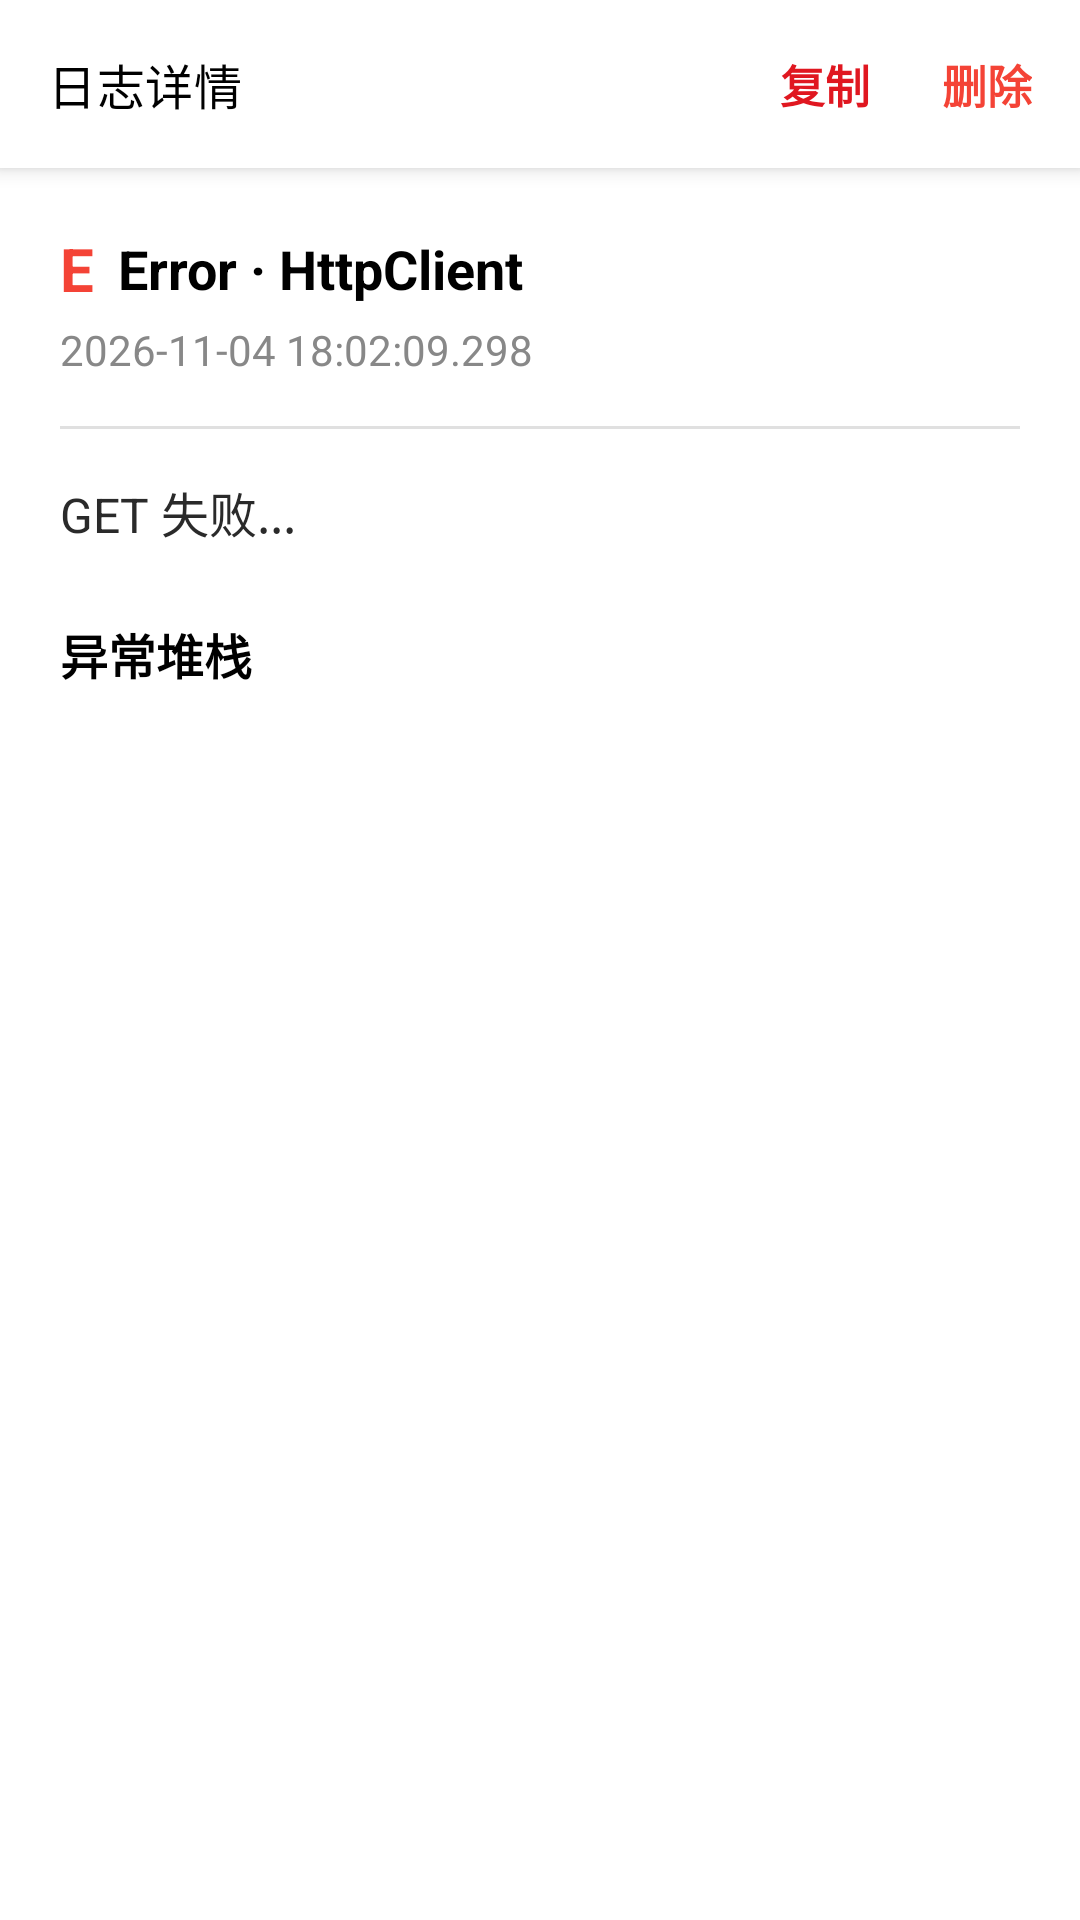

Layout XML and referenced resources for this Android screen:
<!-- AndroidManifest.xml: application theme AppTheme -->
<!-- res/layout/activity_log_detail.xml -->
<?xml version="1.0" encoding="utf-8"?>
<LinearLayout xmlns:android="http://schemas.android.com/apk/res/android"
    xmlns:app="http://schemas.android.com/apk/res-auto"
    android:layout_width="match_parent"
    android:layout_height="match_parent"
    android:background="@color/slight_light_light_gray"
    android:orientation="vertical">

    <com.google.android.material.appbar.MaterialToolbar
        android:id="@+id/detail_toolbar"
        style="@style/Toolbar"
        android:layout_width="match_parent"
        android:layout_height="wrap_content"
        android:background="@color/white"
        android:minHeight="?attr/actionBarSize"
        app:title="日志详情"
        app:titleTextColor="@color/black"
        app:titleTextAppearance="@style/Toolbar.TitleText">

        <LinearLayout
            android:layout_width="wrap_content"
            android:layout_height="match_parent"
            android:layout_gravity="end"
            android:gravity="center_vertical"
            android:orientation="horizontal">

            <TextView
                android:id="@+id/btn_copy"
                android:layout_width="wrap_content"
                android:layout_height="wrap_content"
                android:background="?attr/selectableItemBackground"
                android:padding="12dp"
                android:text="复制"
                android:textColor="@color/pojie_logo"
                android:textSize="15sp"
                android:textStyle="bold" />

            <TextView
                android:id="@+id/btn_delete"
                android:layout_width="wrap_content"
                android:layout_height="wrap_content"
                android:background="?attr/selectableItemBackground"
                android:padding="12dp"
                android:layout_marginEnd="4dp"
                android:text="删除"
                android:textColor="#F44336"
                android:textSize="15sp"
                android:textStyle="bold" />
        </LinearLayout>
    </com.google.android.material.appbar.MaterialToolbar>

    <ScrollView
        android:layout_width="match_parent"
        android:layout_height="match_parent"
        android:background="@color/white">

        <LinearLayout
            android:layout_width="match_parent"
            android:layout_height="wrap_content"
            android:orientation="vertical"
            android:padding="20dp">

            
            <LinearLayout
                android:layout_width="match_parent"
                android:layout_height="wrap_content"
                android:orientation="horizontal"
                android:gravity="center_vertical">

                <TextView
                    android:id="@+id/tv_level"
                    android:layout_width="wrap_content"
                    android:layout_height="wrap_content"
                    android:text="E"
                    android:textColor="#F44336"
                    android:textSize="20sp"
                    android:textStyle="bold" />

                <TextView
                    android:id="@+id/tv_tag"
                    android:layout_width="0dp"
                    android:layout_weight="1"
                    android:layout_height="wrap_content"
                    android:layout_marginStart="8dp"
                    android:text="Error · HttpClient"
                    android:textColor="@color/black"
                    android:textSize="18sp"
                    android:textStyle="bold" />
            </LinearLayout>

            <TextView
                android:id="@+id/tv_time"
                android:layout_width="wrap_content"
                android:layout_height="wrap_content"
                android:layout_marginTop="4dp"
                android:text="2026-11-04 18:02:09.298"
                android:textColor="#888888"
                android:textSize="14sp" />

            <View
                android:layout_width="match_parent"
                android:layout_height="1dp"
                android:layout_marginTop="16dp"
                android:layout_marginBottom="16dp"
                android:background="#E0E0E0" />

            
            <TextView
                android:id="@+id/tv_message"
                android:layout_width="match_parent"
                android:layout_height="wrap_content"
                android:lineSpacingExtra="4dp"
                android:text="GET 失败..."
                android:textColor="@color/black_effective"
                android:textSize="16sp"
                android:textIsSelectable="true" />

            
            <TextView
                android:id="@+id/tv_stack_title"
                android:layout_width="wrap_content"
                android:layout_height="wrap_content"
                android:layout_marginTop="24dp"
                android:text="异常堆栈"
                android:textColor="@color/black"
                android:textSize="16sp"
                android:textStyle="bold" />

            <TextView
                android:id="@+id/tv_stack"
                android:layout_width="match_parent"
                android:layout_height="wrap_content"
                android:layout_marginTop="8dp"
                android:fontFamily="monospace"
                android:lineSpacingExtra="2dp"
                android:textColor="#555555"
                android:textSize="13sp"
                android:textIsSelectable="true" />
        </LinearLayout>
    </ScrollView>
</LinearLayout>
<!-- resources referenced by this layout -->
<resources>
  <color name="black">#000000</color>
  <color name="black_effective">#2a2a2a</color>
  <color name="pojie_logo">#E01720</color>
  <color name="slight_light_light_gray">#F7F8FA</color>
  <color name="white">#ffffff</color>
  <style name="Toolbar" parent="Widget.MaterialComponents.Toolbar">
          <item name="android:layout_width">match_parent</item>
          <item name="android:layout_height">?attr/actionBarSize</item>
          <item name="android:background">@color/white</item>
          <item name="colorControlNormal">@color/black</item>
          <item name="android:fitsSystemWindows">false</item>
          <item name="titleTextColor">@color/black</item>
      </style>
  <style name="Toolbar.TitleText" parent="TextAppearance.MaterialComponents.Subtitle1">
          <item name="android:textColor">@color/black</item>
          <item name="android:textSize">16sp</item>
          <item name="android:paddingStart">16dp</item>
          <item name="android:ellipsize">end</item>
      </style>
  <color name="colorAccent">@color/pojie_logo</color>
  <style name="MaterialDrawer.DrawerArrowStyle" parent="Widget.AppCompat.DrawerArrowToggle">
          <item name="spinBars">false</item>
          <item name="color">@color/black</item>
      </style>
  <style name="LCGOverflowButtonStyle" parent="Widget.AppCompat.ActionButton.Overflow">
          <item name="android:tint">@color/black</item>
      </style>
  <style name="LCGSearchView" parent="Widget.AppCompat.SearchView">
          <item name="defaultQueryHint">@string/input_key_word</item>
          <item name="queryBackground">@color/white</item>
          <item name="submitBackground">@color/white</item>
      </style>
  <style name="AppToolbarStyle" parent="Widget.MaterialComponents.Toolbar.Primary">
          <item name="android:background">@color/white</item>
          <item name="titleTextColor">@color/black</item>
          <item name="subtitleTextColor">@color/black</item>
          <item name="navigationIconTint">@color/black</item>
          <item name="actionMenuTextColor">@color/black</item>
          <item name="actionOverflowButtonStyle">@style/LCGOverflowButtonStyle.Black</item>
          <item name="elevation">0dp</item>
      </style>
  <string name="input_key_word">输入关键字</string>
  <style name="LCGOverflowButtonStyle.Black" parent="Widget.AppCompat.ActionButton.Overflow">
          <item name="android:tint">@color/black</item>
      </style>
</resources>
